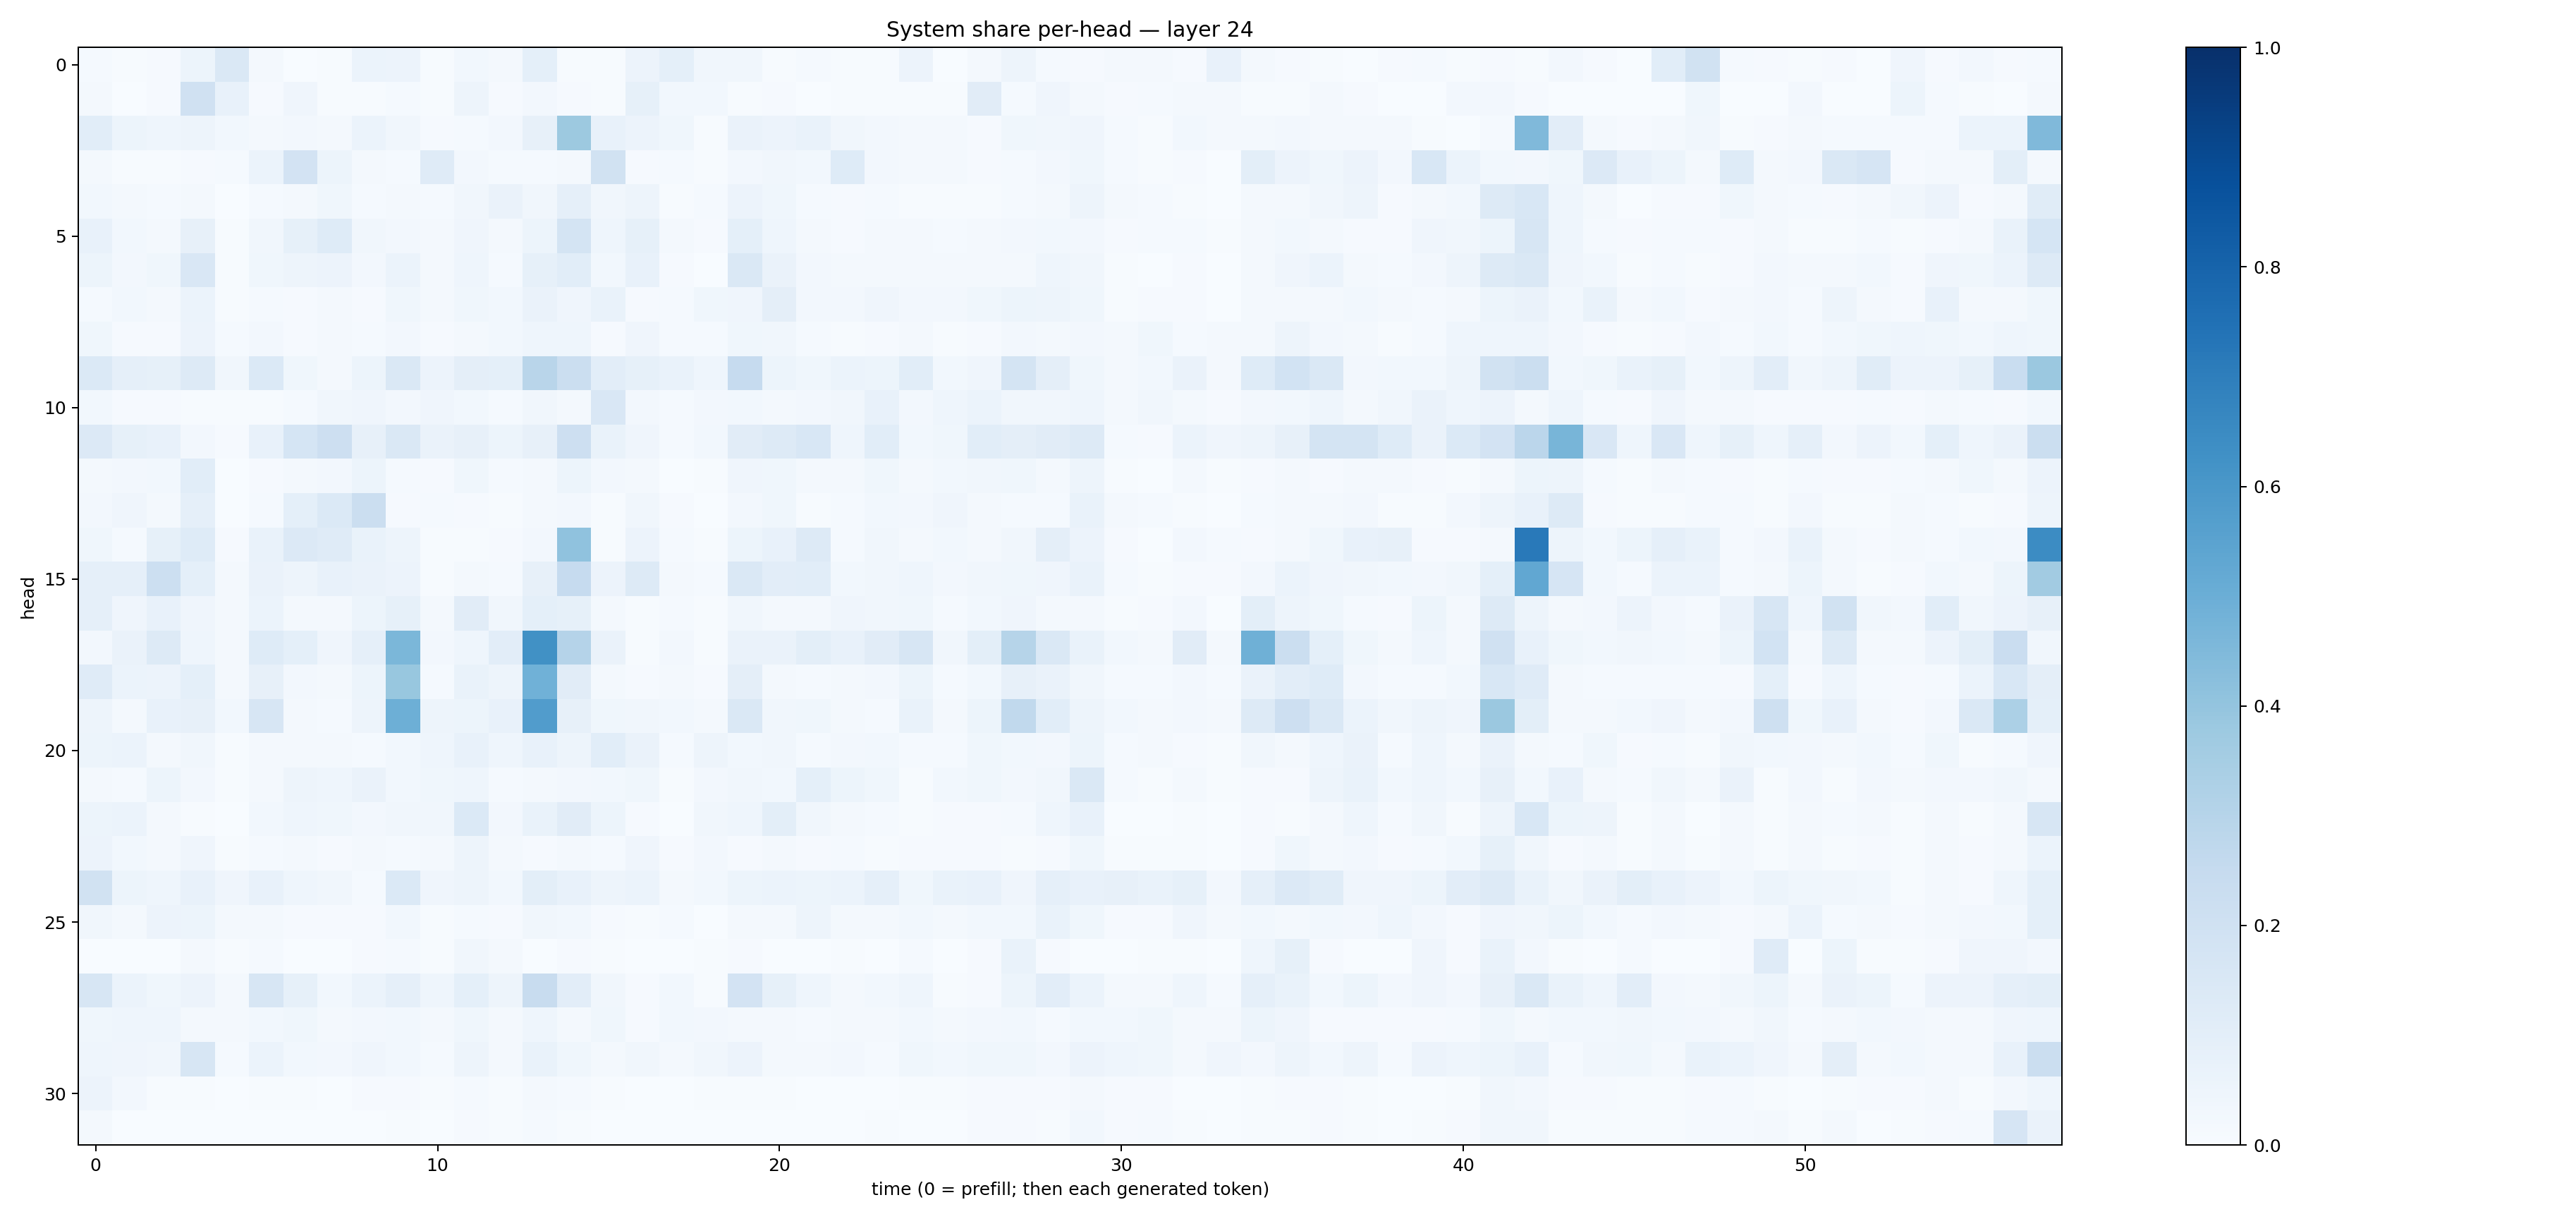

The table this chart was drawn from, first rows:
0.015119813, 0.004971927, 0.008606537, 0.051271606, 0.14640094, 0.015866483, 0.0034809008, 0.005972577, 0.059612554, 0.05836501, 0.0044505466, 0.029696057, 0.016789233, 0.09352625, 0.0060714944, 0.0042642565, 0.058031958, 0.090498656, 0.033704523, 0.03333212, 0.003985936, 0.013231427, 0.0041554887, 0.0049280017
0.01921, 0.003904, 0.008003, 0.199, 0.07696, 0.01123, 0.04291, 0.00591, 0.006728, 0.01206, 0.007543, 0.04922, 0.008477, 0.0261, 0.008696, 0.005491, 0.08253, 0.03044, 0.02804, 0.00763, 0.008149, 0.001933, 0.005675, 0.006695
0.1083, 0.0529, 0.04496, 0.04829, 0.02827, 0.01624, 0.02597, 0.02343, 0.06234, 0.03443, 0.009764, 0.01278, 0.02528, 0.08062, 0.3758, 0.07218, 0.0547, 0.03885, 0.006443, 0.06475, 0.05719, 0.06965, 0.03206, 0.02477
0.02059, 0.005987, 0.0047, 0.008908, 0.01212, 0.06154, 0.1819, 0.05156, 0.02048, 0.01294, 0.1205, 0.026, 0.01551, 0.01313, 0.01881, 0.1888, 0.008175, 0.01333, 0.004865, 0.02353, 0.03492, 0.03009, 0.1247, 0.02609
0.02752, 0.01762, 0.01461, 0.02105, 0.001878, 0.01338, 0.01688, 0.03784, 0.01378, 0.01604, 0.01338, 0.03464, 0.06523, 0.03148, 0.08749, 0.03259, 0.04996, 0.004858, 0.01311, 0.05751, 0.03856, 0.01356, 0.008283, 0.01499
0.0717, 0.0312, 0.0199, 0.08164, 0.00741, 0.03136, 0.08409, 0.1229, 0.0344, 0.02493, 0.0216, 0.04266, 0.01784, 0.05285, 0.1786, 0.04672, 0.08211, 0.01573, 0.009235, 0.09031, 0.04459, 0.02073, 0.01102, 0.02063
0.05355, 0.02543, 0.03853, 0.1495, 0.004518, 0.03834, 0.05039, 0.0553, 0.02506, 0.05941, 0.02146, 0.04415, 0.01485, 0.08372, 0.1084, 0.03112, 0.07153, 0.00876, 0.00296, 0.1479, 0.06608, 0.02501, 0.01622, 0.01959
0.01255, 0.02772, 0.01842, 0.05884, 0.00462, 0.01558, 0.01046, 0.0182, 0.01101, 0.03629, 0.01797, 0.03631, 0.03073, 0.06276, 0.04081, 0.06924, 0.01153, 0.0141, 0.0374, 0.04079, 0.0972, 0.02362, 0.0268, 0.03984
0.03601, 0.009697, 0.01097, 0.05563, 0.01339, 0.02576, 0.0117, 0.01828, 0.01253, 0.02364, 0.01086, 0.02103, 0.0299, 0.04671, 0.04453, 0.00975, 0.04023, 0.01374, 0.01332, 0.03555, 0.03295, 0.01371, 0.007514, 0.01055
0.1398, 0.08675, 0.08363, 0.1299, 0.03502, 0.1381, 0.03591, 0.01818, 0.05202, 0.142, 0.05766, 0.09452, 0.09316, 0.2901, 0.2246, 0.1036, 0.08331, 0.06704, 0.0442, 0.2462, 0.0522, 0.03617, 0.05866, 0.05326
0.03072, 0.009489, 0.008331, 0.005974, 0.006237, 0.00587, 0.0143, 0.03177, 0.04052, 0.02378, 0.04159, 0.03117, 0.01388, 0.0317, 0.0172, 0.1485, 0.02569, 0.01371, 0.02563, 0.02986, 0.01764, 0.02525, 0.03428, 0.07123
0.1342, 0.08348, 0.0727, 0.02447, 0.009036, 0.07428, 0.1711, 0.2117, 0.07849, 0.1455, 0.06569, 0.07989, 0.05136, 0.08173, 0.2131, 0.06886, 0.04035, 0.01346, 0.03052, 0.1126, 0.1276, 0.1544, 0.0463, 0.1078
0.01794, 0.02518, 0.02971, 0.1071, 0.002871, 0.008779, 0.02191, 0.02422, 0.0532, 0.01463, 0.0108, 0.03558, 0.01486, 0.01993, 0.05423, 0.02356, 0.01611, 0.003339, 0.00593, 0.0426, 0.03722, 0.02245, 0.01759, 0.03806
0.02507, 0.0424, 0.02274, 0.08963, 0.002357, 0.01394, 0.09001, 0.1376, 0.2236, 0.009738, 0.01317, 0.008797, 0.007174, 0.01752, 0.02348, 0.006947, 0.0347, 0.008046, 0.003316, 0.02414, 0.03722, 0.007565, 0.01309, 0.02895
0.03543, 0.01214, 0.08297, 0.1222, 0.008594, 0.06835, 0.1361, 0.118, 0.0699, 0.04823, 0.00618, 0.006403, 0.008199, 0.02516, 0.4097, 0.007259, 0.05811, 0.014, 0.005731, 0.05284, 0.07518, 0.1276, 0.01211, 0.03417
0.08966, 0.08926, 0.2185, 0.09181, 0.02333, 0.06626, 0.04829, 0.07386, 0.06303, 0.05782, 0.007453, 0.01963, 0.01539, 0.08194, 0.2484, 0.05545, 0.1254, 0.01908, 0.01473, 0.1419, 0.103, 0.1062, 0.02832, 0.03184
0.08912, 0.03982, 0.0735, 0.04283, 0.02183, 0.05917, 0.02129, 0.01632, 0.05423, 0.08562, 0.01926, 0.1123, 0.03377, 0.09138, 0.0853, 0.02056, 0.004182, 0.01528, 0.00684, 0.03384, 0.01578, 0.01954, 0.04011, 0.03487
0.02634, 0.06557, 0.1283, 0.04672, 0.01729, 0.1247, 0.09079, 0.03953, 0.08917, 0.4602, 0.02577, 0.04411, 0.1026, 0.6251, 0.3008, 0.06438, 0.006987, 0.02354, 0.007286, 0.06408, 0.06435, 0.09802, 0.07609, 0.1116
0.1173, 0.06107, 0.05579, 0.09164, 0.02083, 0.07864, 0.02508, 0.01858, 0.05296, 0.3888, 0.01333, 0.06683, 0.05002, 0.4878, 0.1101, 0.02336, 0.009843, 0.01665, 0.008205, 0.0963, 0.02183, 0.01523, 0.01625, 0.02585
0.04835, 0.01794, 0.07048, 0.08147, 0.03047, 0.1603, 0.02265, 0.01187, 0.04784, 0.4957, 0.04709, 0.0532, 0.07329, 0.5752, 0.07885, 0.03861, 0.03349, 0.03073, 0.0184, 0.1479, 0.03349, 0.0378, 0.02007, 0.01514
0.0515, 0.06104, 0.01919, 0.03366, 0.006008, 0.01777, 0.02293, 0.02098, 0.0139, 0.02863, 0.04559, 0.07196, 0.04676, 0.07711, 0.04887, 0.1072, 0.06421, 0.01383, 0.05014, 0.02963, 0.03194, 0.01519, 0.02715, 0.02813
0.02198, 0.0148, 0.05378, 0.02407, 0.005141, 0.01697, 0.04888, 0.04551, 0.06634, 0.03121, 0.036, 0.04394, 0.01182, 0.01868, 0.0265, 0.02984, 0.0383, 0.007065, 0.0257, 0.03302, 0.03001, 0.09205, 0.05369, 0.03641
0.05112, 0.05943, 0.01821, 0.006444, 0.001752, 0.02806, 0.04672, 0.03654, 0.02686, 0.03469, 0.03418, 0.1392, 0.02525, 0.06723, 0.1131, 0.0545, 0.009368, 0.001933, 0.03326, 0.04326, 0.099, 0.0332, 0.02271, 0.01546
0.05715, 0.02907, 0.01854, 0.03974, 0.005295, 0.01519, 0.01647, 0.0106, 0.02275, 0.01338, 0.01824, 0.0482, 0.0232, 0.009063, 0.0204, 0.01475, 0.04036, 0.008132, 0.02354, 0.01092, 0.01883, 0.007922, 0.01353, 0.004512
0.1902, 0.05161, 0.04411, 0.0757, 0.03996, 0.0735, 0.04491, 0.03469, 0.01217, 0.139, 0.04074, 0.0506, 0.02983, 0.1002, 0.07775, 0.04964, 0.06216, 0.01642, 0.02917, 0.05133, 0.06028, 0.05178, 0.06189, 0.0879
0.03176, 0.0209, 0.05595, 0.05311, 0.01915, 0.01642, 0.01032, 0.008057, 0.01122, 0.02932, 0.004255, 0.01447, 0.008946, 0.03227, 0.0286, 0.008546, 0.004977, 0.01406, 0.00206, 0.02106, 0.02308, 0.05035, 0.01859, 0.01902
0.00166, 0.001925, 0.003588, 0.01846, 0.005843, 0.01246, 0.002698, 0.001525, 0.009696, 0.01346, 0.007495, 0.03173, 0.02174, 0.001135, 0.01022, 0.005654, 0.003003, 0.003064, 0.004952, 0.009218, 0.003461, 0.002922, 0.004243, 0.002909
0.1606, 0.05969, 0.03531, 0.05543, 0.0166, 0.1563, 0.0841, 0.0281, 0.05971, 0.08698, 0.04618, 0.09288, 0.04889, 0.2394, 0.103, 0.03295, 0.009913, 0.02933, 0.006543, 0.1824, 0.08424, 0.04673, 0.01609, 0.02913
0.03653, 0.04369, 0.04361, 0.01963, 0.02317, 0.02782, 0.03665, 0.01715, 0.02503, 0.02981, 0.02228, 0.03606, 0.01917, 0.04477, 0.0232, 0.03855, 0.009711, 0.02995, 0.02404, 0.02174, 0.01849, 0.01365, 0.0162, 0.0219
0.04352, 0.04254, 0.03473, 0.1628, 0.01493, 0.0609, 0.02827, 0.02635, 0.03989, 0.02885, 0.01387, 0.05026, 0.02328, 0.0693, 0.03875, 0.023, 0.03184, 0.02225, 0.03125, 0.05654, 0.02009, 0.01756, 0.02558, 0.01559
0.05617, 0.0244, 0.004008, 0.004178, 0.00154, 0.004002, 0.005715, 0.003801, 0.01065, 0.01084, 0.005984, 0.01332, 0.004493, 0.02138, 0.01287, 0.007719, 0.002095, 0.002551, 0.004392, 0.00579, 0.004924, 0.001816, 0.003892, 0.003093
0.01781, 0.002553, 0.001674, 0.00187, 0.003544, 0.0009921, 0.00202, 0.002879, 0.003497, 0.006537, 0.002049, 0.009637, 0.005313, 0.01339, 0.007649, 0.001722, 0.002092, 0.00291, 0.003786, 0.002381, 0.001947, 0.002547, 0.00301, 0.004615
